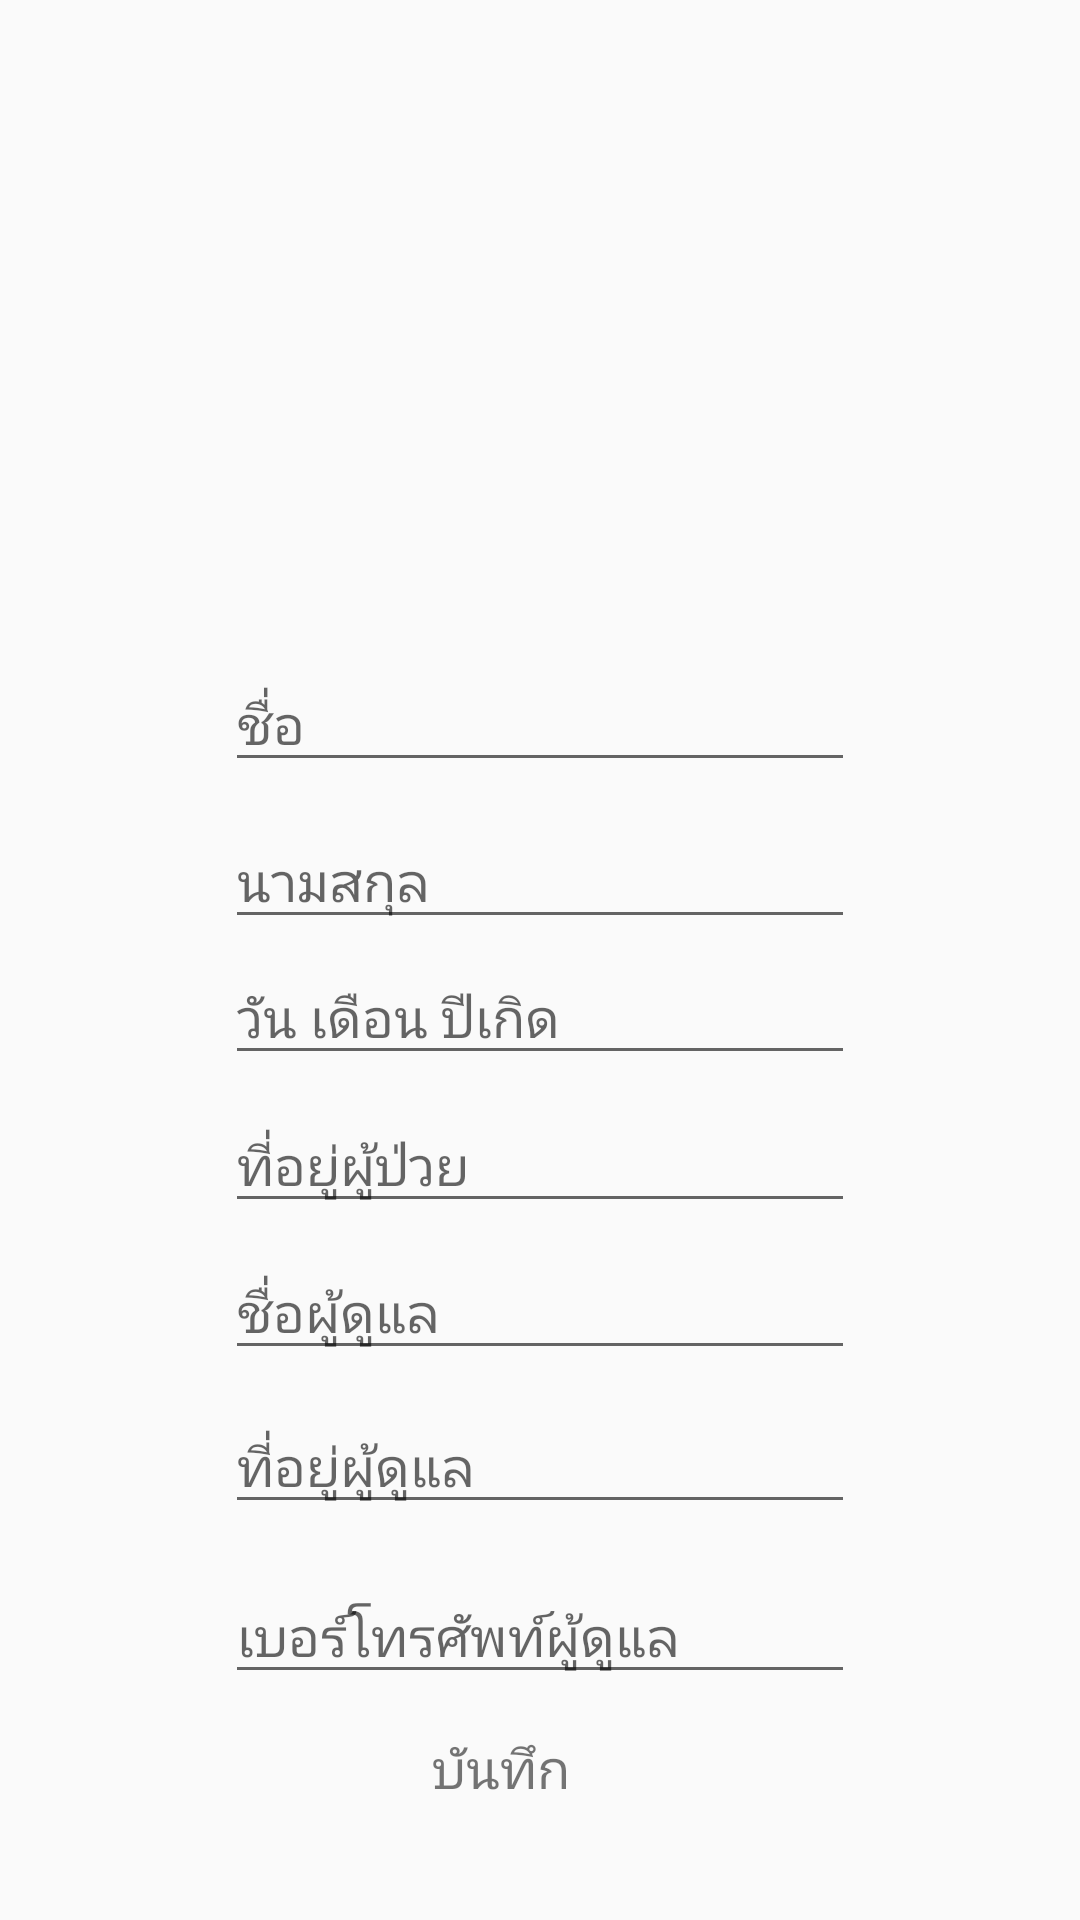

Produce the Android XML layout that renders to this screen, including the resource entries it uses.
<!-- AndroidManifest.xml: application theme AppTheme -->
<!-- res/layout/activity_man_input.xml -->
<?xml version="1.0" encoding="utf-8"?>
<androidx.constraintlayout.widget.ConstraintLayout
        xmlns:android="http://schemas.android.com/apk/res/android"
        xmlns:tools="http://schemas.android.com/tools"
        xmlns:app="http://schemas.android.com/apk/res-auto"
        android:layout_width="match_parent"
        android:layout_height="match_parent"
        tools:context=".Man_input">

    <ImageView
            android:layout_width="176dp"
            android:layout_height="151dp" app:srcCompat="@drawable/male" android:id="@+id/imageView3"
            app:layout_constraintEnd_toEndOf="parent" android:layout_marginEnd="8dp" android:layout_marginBottom="8dp"
            app:layout_constraintBottom_toBottomOf="parent" app:layout_constraintStart_toStartOf="parent"
            android:layout_marginStart="8dp" android:layout_marginTop="8dp" app:layout_constraintTop_toTopOf="parent"
            app:layout_constraintHorizontal_bias="0.497" app:layout_constraintVertical_bias="0.062"/>
    <EditText
            android:layout_width="wrap_content"
            android:layout_height="wrap_content"
            android:inputType="textPersonName"
            android:ems="10"
            android:id="@+id/name_patient" android:layout_marginEnd="8dp"
            app:layout_constraintEnd_toEndOf="parent" android:layout_marginStart="8dp"
            app:layout_constraintStart_toStartOf="parent" android:layout_marginBottom="8dp"
            app:layout_constraintTop_toTopOf="parent" app:layout_constraintBottom_toBottomOf="parent"
            app:layout_constraintVertical_bias="0.371" android:hint="ชื่อ"/>
    <EditText
            android:layout_width="wrap_content"
            android:layout_height="wrap_content"
            android:inputType="textPersonName"
            android:ems="10"
            android:id="@+id/lastname_patient" android:layout_marginStart="8dp"
            app:layout_constraintStart_toStartOf="parent" android:layout_marginEnd="8dp"
            app:layout_constraintEnd_toEndOf="parent" app:layout_constraintBottom_toBottomOf="parent"
            android:layout_marginTop="8dp" app:layout_constraintTop_toTopOf="parent"
            app:layout_constraintVertical_bias="0.446" android:hint="นามสกุล"/>
    <EditText
            android:layout_width="wrap_content"
            android:layout_height="wrap_content"
            android:inputType="textPersonName"
            android:ems="10"
            android:id="@+id/bd_patient" android:layout_marginStart="8dp"
            app:layout_constraintStart_toStartOf="parent" app:layout_constraintBottom_toBottomOf="parent"
            android:layout_marginEnd="8dp" app:layout_constraintEnd_toEndOf="parent" android:layout_marginTop="8dp"
            app:layout_constraintTop_toTopOf="parent" app:layout_constraintVertical_bias="0.523"
            android:hint="วัน เดือน ปีเกิด"/>
    <EditText
            android:layout_width="wrap_content"
            android:layout_height="wrap_content"
            android:inputType="textPersonName"
            android:ems="10"
            android:id="@+id/telcare_patient" android:layout_marginEnd="8dp"
            app:layout_constraintEnd_toEndOf="parent" android:layout_marginStart="8dp"
            app:layout_constraintStart_toStartOf="parent" android:layout_marginBottom="8dp"
            app:layout_constraintTop_toTopOf="parent" app:layout_constraintBottom_toBottomOf="parent"
            app:layout_constraintVertical_bias="0.886" android:hint="เบอร์โทรศัพท์ผู้ดูแล"
    />
    <EditText
            android:layout_width="wrap_content"
            android:layout_height="wrap_content"
            android:inputType="textPersonName"
            android:ems="10"
            android:id="@+id/addresscare_patient" android:layout_marginEnd="8dp"
            app:layout_constraintEnd_toEndOf="parent" android:layout_marginStart="8dp"
            app:layout_constraintStart_toStartOf="parent" android:layout_marginBottom="8dp"
            app:layout_constraintTop_toTopOf="parent" app:layout_constraintBottom_toBottomOf="parent"
            app:layout_constraintVertical_bias="0.79" android:hint="ที่อยู่ผู้ดูแล"
    />
    <EditText
            android:layout_width="wrap_content"
            android:layout_height="wrap_content"
            android:inputType="textPersonName"
            android:ems="10"
            android:id="@+id/address_patient" android:layout_marginEnd="8dp"
            app:layout_constraintEnd_toEndOf="parent" android:layout_marginStart="8dp"
            app:layout_constraintStart_toStartOf="parent" android:layout_marginBottom="8dp"
            app:layout_constraintTop_toTopOf="parent" app:layout_constraintBottom_toBottomOf="parent"
            app:layout_constraintVertical_bias="0.62" android:hint="ที่อยู่ผู้ป่วย"
    />
    <EditText
            android:layout_width="wrap_content"
            android:layout_height="wrap_content"
            android:inputType="textPersonName"
            android:ems="10"
            android:id="@+id/namecare_patient" android:layout_marginEnd="8dp"
            app:layout_constraintEnd_toEndOf="parent" android:layout_marginStart="8dp"
            app:layout_constraintStart_toStartOf="parent" android:layout_marginBottom="8dp"
            app:layout_constraintTop_toTopOf="parent" app:layout_constraintBottom_toBottomOf="parent"
            app:layout_constraintVertical_bias="0.703" android:hint="ชื่อผู้ดูแล"
    />
    <TextView
            android:text="บันทึก"
            android:layout_width="94dp"
            android:layout_height="49dp" android:id="@+id/spanman_btn" app:layout_constraintEnd_toEndOf="parent"
            android:layout_marginEnd="8dp" app:layout_constraintStart_toStartOf="parent"
            android:layout_marginStart="8dp" app:layout_constraintBottom_toBottomOf="parent"
            android:layout_marginTop="8dp" app:layout_constraintTop_toTopOf="parent"
            app:layout_constraintHorizontal_bias="0.448" app:layout_constraintVertical_bias="0.976"
            android:textSize="18sp" android:textAlignment="center"/>
</androidx.constraintlayout.widget.ConstraintLayout>
<!-- resources referenced by this layout -->
<resources>
  <style name="AppTheme" parent="Theme.AppCompat.Light.NoActionBar">
          
          <item name="colorPrimary">@color/colorPrimary</item>
          <item name="colorPrimaryDark">@color/colorPrimaryDark</item>
          <item name="colorAccent">@color/colorAccent</item>
      </style>
  <!-- not gathered from this repository: default colours our renderer supplied (Android Studio template values) -->
  <color name="colorPrimary">#FF6200EE</color>
  <color name="colorPrimaryDark">#FF3700B3</color>
  <color name="colorAccent">#FF03DAC5</color>
</resources>
